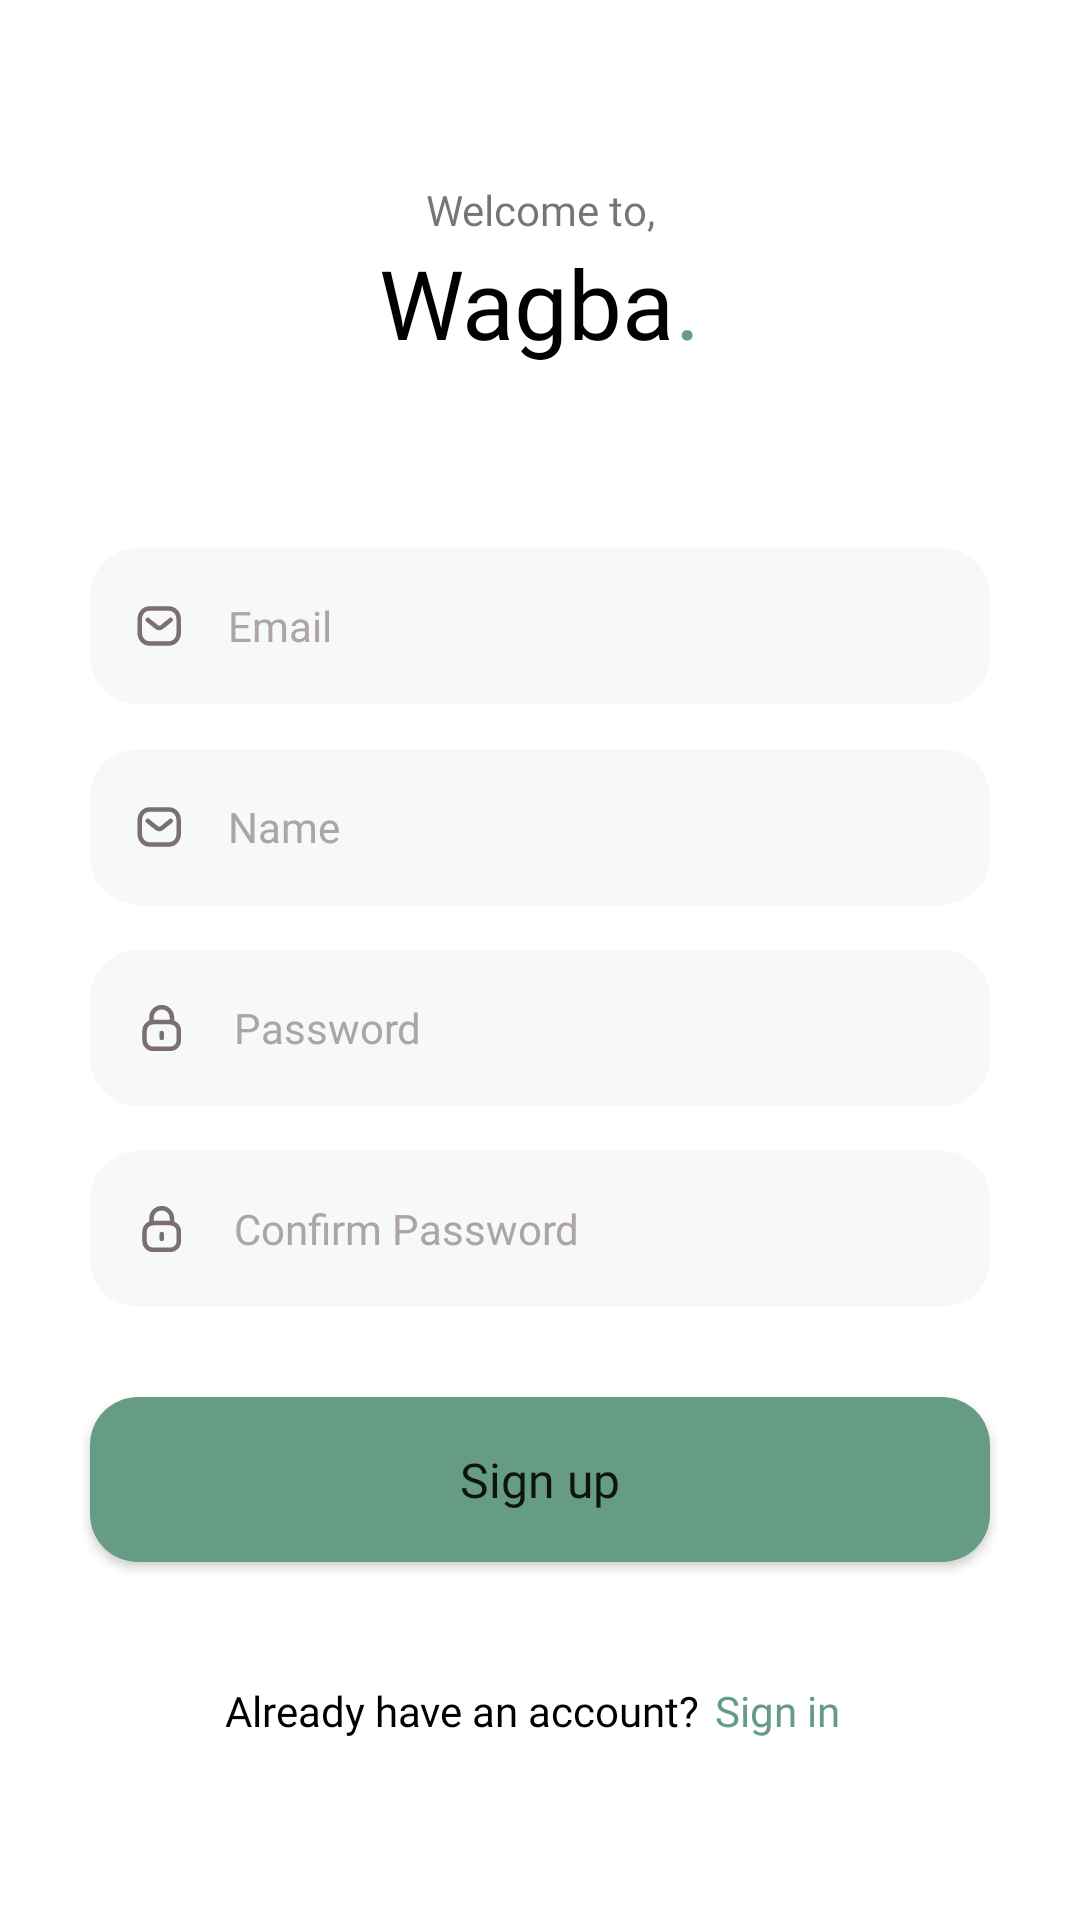

Produce the Android XML layout that renders to this screen, including the resource entries it uses.
<!-- AndroidManifest.xml: application theme Theme.Wagba -->
<!-- res/layout/activity_sign_up.xml -->
<?xml version="1.0" encoding="utf-8"?>
<androidx.appcompat.widget.LinearLayoutCompat xmlns:android="http://schemas.android.com/apk/res/android"
    xmlns:app="http://schemas.android.com/apk/res-auto"
    xmlns:tools="http://schemas.android.com/tools"
    android:layout_width="match_parent"
    android:layout_height="match_parent"
    android:orientation="vertical"
    tools:context=".activities.SignUp">

    <ScrollView
        android:layout_width="match_parent"
        android:layout_height="match_parent"
        android:fillViewport="true">

        <LinearLayout
            android:layout_width="match_parent"
            android:layout_height="match_parent"
            android:orientation="vertical">

            <Space
                android:layout_width="match_parent"
                android:layout_height="wrap_content"
                android:layout_weight="1" />

            <TextView
                android:layout_width="match_parent"
                android:layout_height="wrap_content"
                android:fontFamily="@font/montserratregular"
                android:text="@string/welcome_to"
                android:textAlignment="center" />

            <LinearLayout
                android:layout_width="match_parent"
                android:layout_height="wrap_content"
                android:gravity="center"
                android:orientation="horizontal">

                <TextView
                    android:layout_width="wrap_content"
                    android:layout_height="wrap_content"
                    android:fontFamily="@font/montserratextrabold"
                    android:text="@string/wagba"
                    android:textColor="@color/black"
                    android:textSize="32sp" />

                <TextView
                    android:layout_width="wrap_content"
                    android:layout_height="wrap_content"
                    android:fontFamily="@font/montserratextrabold"
                    android:text="@string/dot"
                    android:textColor="#669C84"
                    android:textSize="32sp" />

            </LinearLayout>

            <Space
                android:layout_width="match_parent"
                android:layout_height="wrap_content"
                android:layout_weight="1" />

            <EditText
                android:id="@+id/email_tv"
                android:layout_width="match_parent"
                android:layout_height="52dp"
                android:layout_marginLeft="30dp"
                android:layout_marginRight="30dp"
                android:background="@drawable/custom_input_field"
                android:drawableStart="@drawable/message"
                android:drawablePadding="15dp"
                android:fontFamily="@font/montserratregular"
                android:hint="@string/email"
                android:inputType="textEmailAddress"
                android:paddingStart="15dp"
                android:paddingEnd="15dp"
                android:textColorHint="#ADA4A5"
                android:textSize="14sp" />

            <EditText
                android:id="@+id/name_tv"
                android:layout_marginTop="15dp"
                android:layout_width="match_parent"
                android:layout_height="52dp"
                android:layout_marginLeft="30dp"
                android:layout_marginRight="30dp"
                android:background="@drawable/custom_input_field"
                android:drawableStart="@drawable/message"
                android:drawablePadding="15dp"
                android:fontFamily="@font/montserratregular"
                android:hint="@string/name"
                android:inputType="textPersonName"
                android:paddingStart="15dp"
                android:paddingEnd="15dp"
                android:textColorHint="#ADA4A5"
                android:textSize="14sp" />

            <EditText
                android:id="@+id/password_tv"
                android:layout_width="match_parent"
                android:layout_height="52dp"
                android:layout_marginLeft="30dp"
                android:layout_marginTop="15dp"
                android:layout_marginRight="30dp"
                android:background="@drawable/custom_input_field"
                android:drawableStart="@drawable/lock"
                android:drawablePadding="15dp"
                android:fontFamily="@font/montserratregular"
                android:hint="@string/password"
                android:inputType="textPassword"
                android:paddingStart="15dp"
                android:paddingEnd="15dp"
                android:textColorHint="#ADA4A5"
                android:textSize="14sp" />

            <EditText
                android:id="@+id/confirm_password_tv"
                android:layout_width="match_parent"
                android:layout_height="52dp"
                android:layout_marginLeft="30dp"
                android:layout_marginTop="15dp"
                android:layout_marginRight="30dp"
                android:background="@drawable/custom_input_field"
                android:drawableStart="@drawable/lock"
                android:drawablePadding="15dp"
                android:fontFamily="@font/montserratregular"
                android:hint="@string/confirm_password"
                android:inputType="textPassword"
                android:paddingStart="15dp"
                android:paddingEnd="15dp"
                android:textColorHint="#ADA4A5"
                android:textSize="14sp" />

            <Button
                android:id="@+id/sign_up_button"
                android:layout_width="match_parent"
                android:layout_height="55dp"
                android:layout_marginLeft="30dp"
                android:layout_marginTop="30dp"
                android:layout_marginRight="30dp"
                android:background="@drawable/custom_main_button"
                android:fontFamily="@font/montserratbold"
                android:text="@string/sign_up"
                android:textAllCaps="false"
                android:textSize="16sp" />

            <LinearLayout
                android:layout_width="match_parent"
                android:layout_height="wrap_content"
                android:layout_marginTop="40dp"
                android:gravity="center"
                android:orientation="horizontal">

                <TextView
                    android:layout_width="wrap_content"
                    android:layout_height="wrap_content"
                    android:fontFamily="@font/montserratregular"
                    android:text="@string/already_have_an_account"
                    android:textColor="@color/black"
                    android:textSize="14sp" />

                <TextView
                    android:id="@+id/sign_in_tv"
                    android:layout_width="wrap_content"
                    android:layout_height="wrap_content"
                    android:layout_marginLeft="5dp"
                    android:layout_marginRight="5dp"
                    android:fontFamily="@font/montserratsemibold"
                    android:text="@string/sign_in"
                    android:textColor="#669C84"
                    android:textSize="14sp" />

            </LinearLayout>

            <Space
                android:layout_width="match_parent"
                android:layout_height="wrap_content"
                android:layout_weight="1" />

        </LinearLayout>


    </ScrollView>


</androidx.appcompat.widget.LinearLayoutCompat>
<!-- resources referenced by this layout -->
<resources>
  <!-- drawable custom_input_field (drawable) -->
  <?xml version="1.0" encoding="utf-8"?>
  <selector xmlns:android="http://schemas.android.com/apk/res/android">
      <item android:state_enabled="true" android:state_focused="true">
          <shape android:shape="rectangle">
              <solid android:color="#F7F8F8" />
              <corners android:radius="16dp" />
              <stroke android:width="1dp" android:color="#669C84" />
          </shape>
      </item>
      <item android:state_enabled="true">
          <shape android:shape="rectangle">
              <solid android:color="#F7F8F8" />
              <corners android:radius="16dp" />
          </shape>
      </item>
  </selector>
  <!-- drawable custom_main_button (drawable) -->
  <?xml version="1.0" encoding="utf-8"?>
  <shape xmlns:android="http://schemas.android.com/apk/res/android">
      <solid android:color="#669C84"/>
      <corners android:radius="16dp"/>
  </shape>
  <!-- drawable message (drawable) -->
  <vector xmlns:android="http://schemas.android.com/apk/res/android"
      android:width="16dp"
      android:height="16dp"
      android:viewportWidth="16"
      android:viewportHeight="16">
    <path
        android:pathData="M11.911,5.959L9.022,8.301C8.476,8.733 7.708,8.733 7.162,8.301L4.249,5.959"
        android:strokeLineJoin="round"
        android:strokeWidth="1.5"
        android:fillColor="#00000000"
        android:strokeColor="#7B6F72"
        android:strokeLineCap="round"/>
    <path
        android:pathData="M11.265,13.833C13.243,13.839 14.575,12.219 14.575,10.229V5.777C14.575,3.786 13.243,2.167 11.265,2.167H4.881C2.904,2.167 1.571,3.786 1.571,5.777V10.229C1.571,12.219 2.904,13.839 4.881,13.833H11.265Z"
        android:strokeLineJoin="round"
        android:strokeWidth="1.5"
        android:fillColor="#00000000"
        android:fillType="evenOdd"
        android:strokeColor="#7B6F72"
        android:strokeLineCap="round"/>
  </vector>
  <string name="already_have_an_account">Already have an account?</string>
  <string name="confirm_password">Confirm Password</string>
  <string name="dot">.</string>
  <string name="email">Email</string>
  <string name="name">Name</string>
  <string name="password">Password</string>
  <string name="sign_in">Sign in</string>
  <string name="sign_up">Sign up</string>
  <string name="wagba">Wagba</string>
  <string name="welcome_to">Welcome to,</string>
  <style name="Theme.Wagba" parent="Theme.MaterialComponents.DayNight.NoActionBar">
          
          <item name="colorPrimary">#669C84</item>
          <item name="colorPrimaryVariant">@color/purple_700</item>
          <item name="colorOnPrimary">@color/white</item>
          
          <item name="colorSecondary">@color/teal_200</item>
          <item name="colorSecondaryVariant">@color/teal_700</item>
          <item name="colorOnSecondary">@color/black</item>
          
          <item name="android:statusBarColor">?attr/colorPrimaryVariant</item>
          
      </style>
  <!-- not gathered from this repository: default colours our renderer supplied (Android Studio template values) -->
  <color name="purple_700">#FF3700B3</color>
  <color name="teal_200">#FF03DAC5</color>
  <color name="teal_700">#FF018786</color>
  <color name="black">#FF000000</color>
  <color name="white">#FFFFFFFF</color>
</resources>
